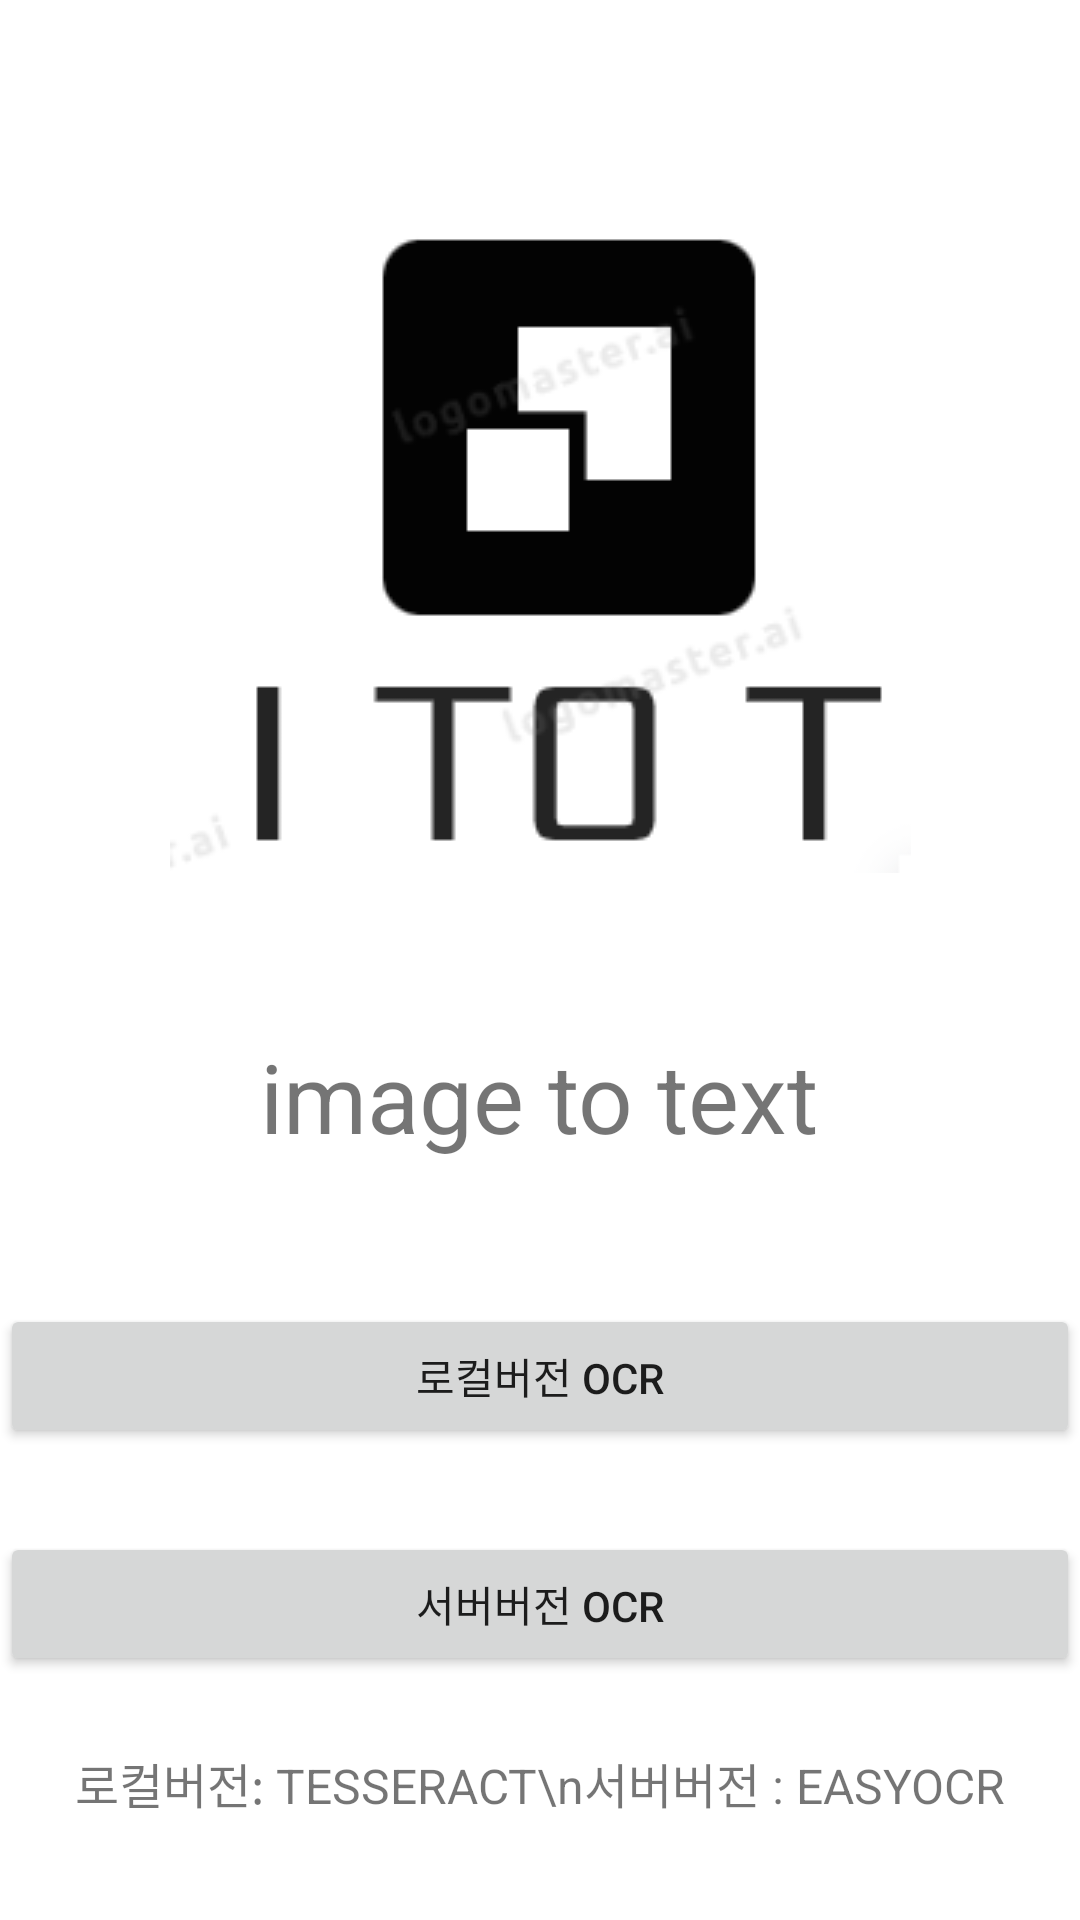

Android layout source for this screen:
<!-- AndroidManifest.xml: application theme Theme.KnouPj -->
<!-- res/layout/activity_main.xml -->
<?xml version="1.0" encoding="utf-8"?>
<androidx.constraintlayout.widget.ConstraintLayout xmlns:android="http://schemas.android.com/apk/res/android"
    xmlns:app="http://schemas.android.com/apk/res-auto"
    xmlns:tools="http://schemas.android.com/tools"
    android:id="@+id/activity_main"
    android:layout_width="match_parent"
    android:layout_height="match_parent"
    tools:context="com.devkim.knoupj.MainActivity">

    <Button
        android:id="@+id/btn_tesser"
        android:layout_width="0dp"
        android:layout_height="wrap_content"
        android:layout_marginBottom="28dp"
        android:text="로컬버전 OCR"
        app:layout_constraintBottom_toTopOf="@+id/btn_easy"
        app:layout_constraintEnd_toEndOf="parent"
        app:layout_constraintStart_toStartOf="parent" />

    <Button
        android:id="@+id/btn_easy"
        android:layout_width="0dp"
        android:layout_height="wrap_content"
        android:layout_marginBottom="24dp"
        android:text="서버버전 OCR"
        app:layout_constraintBottom_toTopOf="@+id/textView1"
        app:layout_constraintEnd_toEndOf="parent"
        app:layout_constraintStart_toStartOf="parent" />

    <ImageView
        android:id="@+id/imageView2"
        android:layout_width="wrap_content"
        android:layout_height="wrap_content"
        android:layout_marginTop="70dp"
        app:layout_constraintEnd_toEndOf="parent"
        app:layout_constraintStart_toStartOf="parent"
        app:layout_constraintTop_toTopOf="parent"
        app:srcCompat="@drawable/logo" />

    <TextView
        android:id="@+id/textView"
        android:layout_width="wrap_content"
        android:layout_height="wrap_content"
        android:layout_marginStart="30dp"
        android:layout_marginTop="53dp"
        android:text="image to text"
        android:textSize="32dp"
        app:layout_constraintStart_toStartOf="@+id/imageView2"
        app:layout_constraintTop_toBottomOf="@+id/imageView2" />

    <TextView
        android:id="@+id/textView1"
        android:layout_width="wrap_content"
        android:layout_height="wrap_content"
        android:layout_marginBottom="34dp"
        android:text="로컬버전: TESSERACT\n서버버전 : EASYOCR"
        android:textSize="16dp"
        app:layout_constraintBottom_toBottomOf="parent"
        app:layout_constraintEnd_toEndOf="parent"
        app:layout_constraintStart_toStartOf="parent" />

</androidx.constraintlayout.widget.ConstraintLayout>
<!-- resources referenced by this layout -->
<resources>
  <!-- drawable logo: png bitmap (drawable, 7836 bytes) -->
  <style name="Theme.KnouPj" parent="Theme.MaterialComponents.DayNight.DarkActionBar">
          
          <item name="colorPrimary">@color/purple_500</item>
          <item name="colorPrimaryVariant">@color/purple_700</item>
          <item name="colorOnPrimary">@color/white</item>
          
          <item name="colorSecondary">@color/teal_200</item>
          <item name="colorSecondaryVariant">@color/teal_700</item>
          <item name="colorOnSecondary">@color/black</item>
          
          <item name="android:statusBarColor" tools:targetApi="l">?attr/colorPrimaryVariant</item>
          
      </style>
  <!-- not gathered from this repository: default colours our renderer supplied (Android Studio template values) -->
  <color name="purple_500">#FF6200EE</color>
  <color name="purple_700">#FF3700B3</color>
  <color name="teal_200">#FF03DAC5</color>
  <color name="teal_700">#FF018786</color>
  <color name="black">#FF000000</color>
  <color name="white">#FFFFFFFF</color>
</resources>
